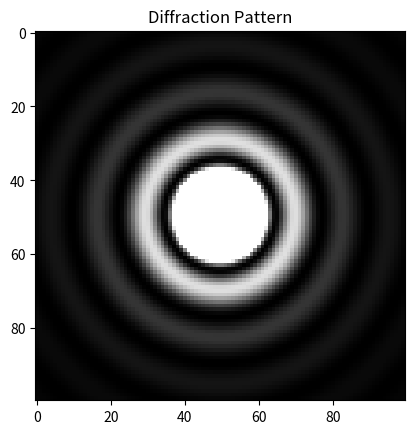

Here is the Python script that generated this plot:
from math import *

import matplotlib.pyplot as plt
import numpy as np


def simpson(n, fx, a, b):
    h = (b - a) / n
    x_values = np.linspace(a, b, n + 1)
    I = 0
    for i in range(0, n - 1, 2):
        j = x_values[i]
        S = h / 3 * (fx(j) + 4 * fx(j + h) + fx(j + 2 * h))
        I = I + S
    return I


def J(m, x):
    def fx(th):
        return cos(m * th - x * sin(th))

    return 1 / pi * (simpson(1000, fx, 0, pi))


lamda = 500 * 10 ** -9
k = 2 * pi / lamda


def I(r):
    if r == 0:
        return 1 / 4
    else:
        return (J(1, k * r) / k / r) ** 2


NN = 100
yv = np.linspace(-10 ** -6, 10 ** -6, NN)
xv = np.linspace(-10 ** -6, 10 ** -6, NN)
final = np.ones((NN, NN))

for x in range(NN):
    for y in range(NN):
        r = sqrt(xv[x] ** 2 + yv[y] ** 2)
        final[x][y] = I(r)
plt.imshow(final, cmap='gray', vmax=0.005)
plt.title('Diffraction Pattern')
plt.show()
